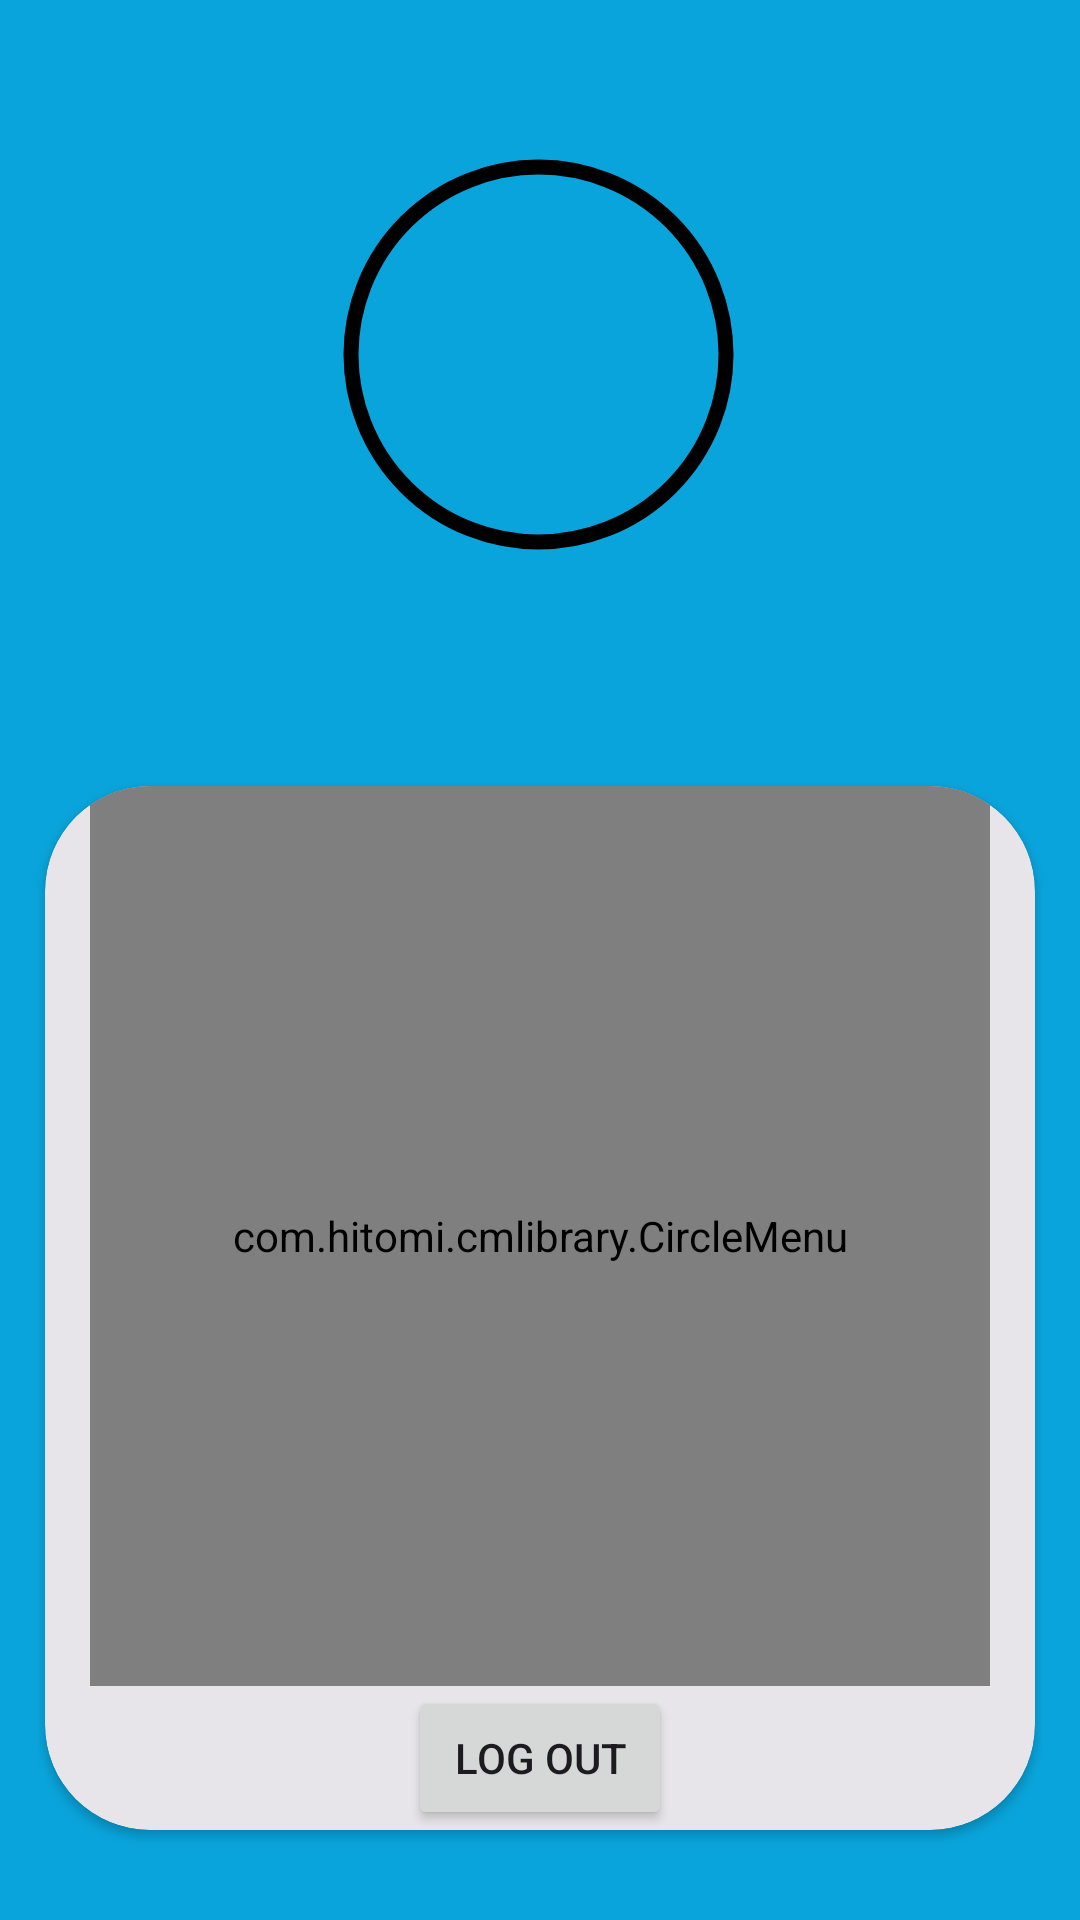

Reconstruct the res/layout file that produces this screen, plus the resources it refers to.
<!-- AndroidManifest.xml: application theme Theme.MyApplication -->
<!-- res/layout/activity_main.xml -->
<?xml version="1.0" encoding="utf-8"?>
<androidx.constraintlayout.widget.ConstraintLayout xmlns:android="http://schemas.android.com/apk/res/android"
    xmlns:app="http://schemas.android.com/apk/res-auto"
    xmlns:tools="http://schemas.android.com/tools"
    android:layout_width="match_parent"
    android:layout_height="match_parent"
    android:background="@color/Microsoftblue"
    tools:context=".activity.MainActivity">

    <androidx.cardview.widget.CardView
        android:layout_width="match_parent"
        android:layout_height="wrap_content"
        android:layout_marginHorizontal="15dp"
        app:cardBackgroundColor="@color/Grey"
        android:layout_alignParentBottom="true"
        android:layout_marginBottom="30dp"
        app:cardCornerRadius="35dp"
        app:layout_constraintBottom_toBottomOf="parent"
        >
        <LinearLayout
            android:layout_width="match_parent"
            android:layout_height="wrap_content"
            android:orientation="vertical"
            android:gravity="center_horizontal">

            <com.hitomi.cmlibrary.CircleMenu
                android:id="@+id/circle_menu"
                android:layout_width="300dp"
                android:layout_height="300dp" />


            <Button
                android:id="@+id/logoutButton"
                android:layout_width="wrap_content"
                android:layout_height="wrap_content"
                android:text="Log out"
                app:layout_constraintHorizontal_bias="0.498"
                app:layout_constraintVertical_bias="0.9"
                app:layout_constraintBottom_toBottomOf="@+id/circle_menu"
                app:layout_constraintEnd_toEndOf="parent"
                app:layout_constraintStart_toStartOf="parent"
                app:layout_constraintTop_toTopOf="parent"/>



        </LinearLayout>


    </androidx.cardview.widget.CardView>



    <com.google.android.material.imageview.ShapeableImageView
        android:id="@+id/main_profile_image_view"
        android:layout_width="135dp"
        android:layout_height="135dp"
        app:shapeAppearanceOverlay="@style/circular"
        app:strokeWidth="5dp"
        app:strokeColor="@color/black"
        android:padding="5dp"
        android:backgroundTint="@color/my_primary"
        android:scaleType="centerCrop"
        android:src="@drawable/person_icon"
        app:layout_constraintBottom_toBottomOf="parent"
        app:layout_constraintEnd_toEndOf="parent"
        app:layout_constraintStart_toStartOf="parent"
        app:layout_constraintTop_toTopOf="parent"
        app:layout_constraintVertical_bias="0.1"
        app:layout_constraintHorizontal_bias="0.498"
        />



</androidx.constraintlayout.widget.ConstraintLayout>
<!-- resources referenced by this layout -->
<resources>
  <color name="Grey">#E7E5EA</color>
  <color name="Microsoftblue">#09A4DB</color>
  <color name="black">#FF000000</color>
  <color name="my_primary">#33B5FF</color>
  <style name="circular">
          <item name="cornerSize">50%</item>
      </style>
  <style name="Theme.MyApplication" parent="Base.Theme.MyApplication">
          <item name="colorPrimary">@color/Microsoftblue</item>
      </style>
  <style name="Base.Theme.MyApplication" parent="Theme.Material3.DayNight.NoActionBar">
          
          
      </style>
</resources>
